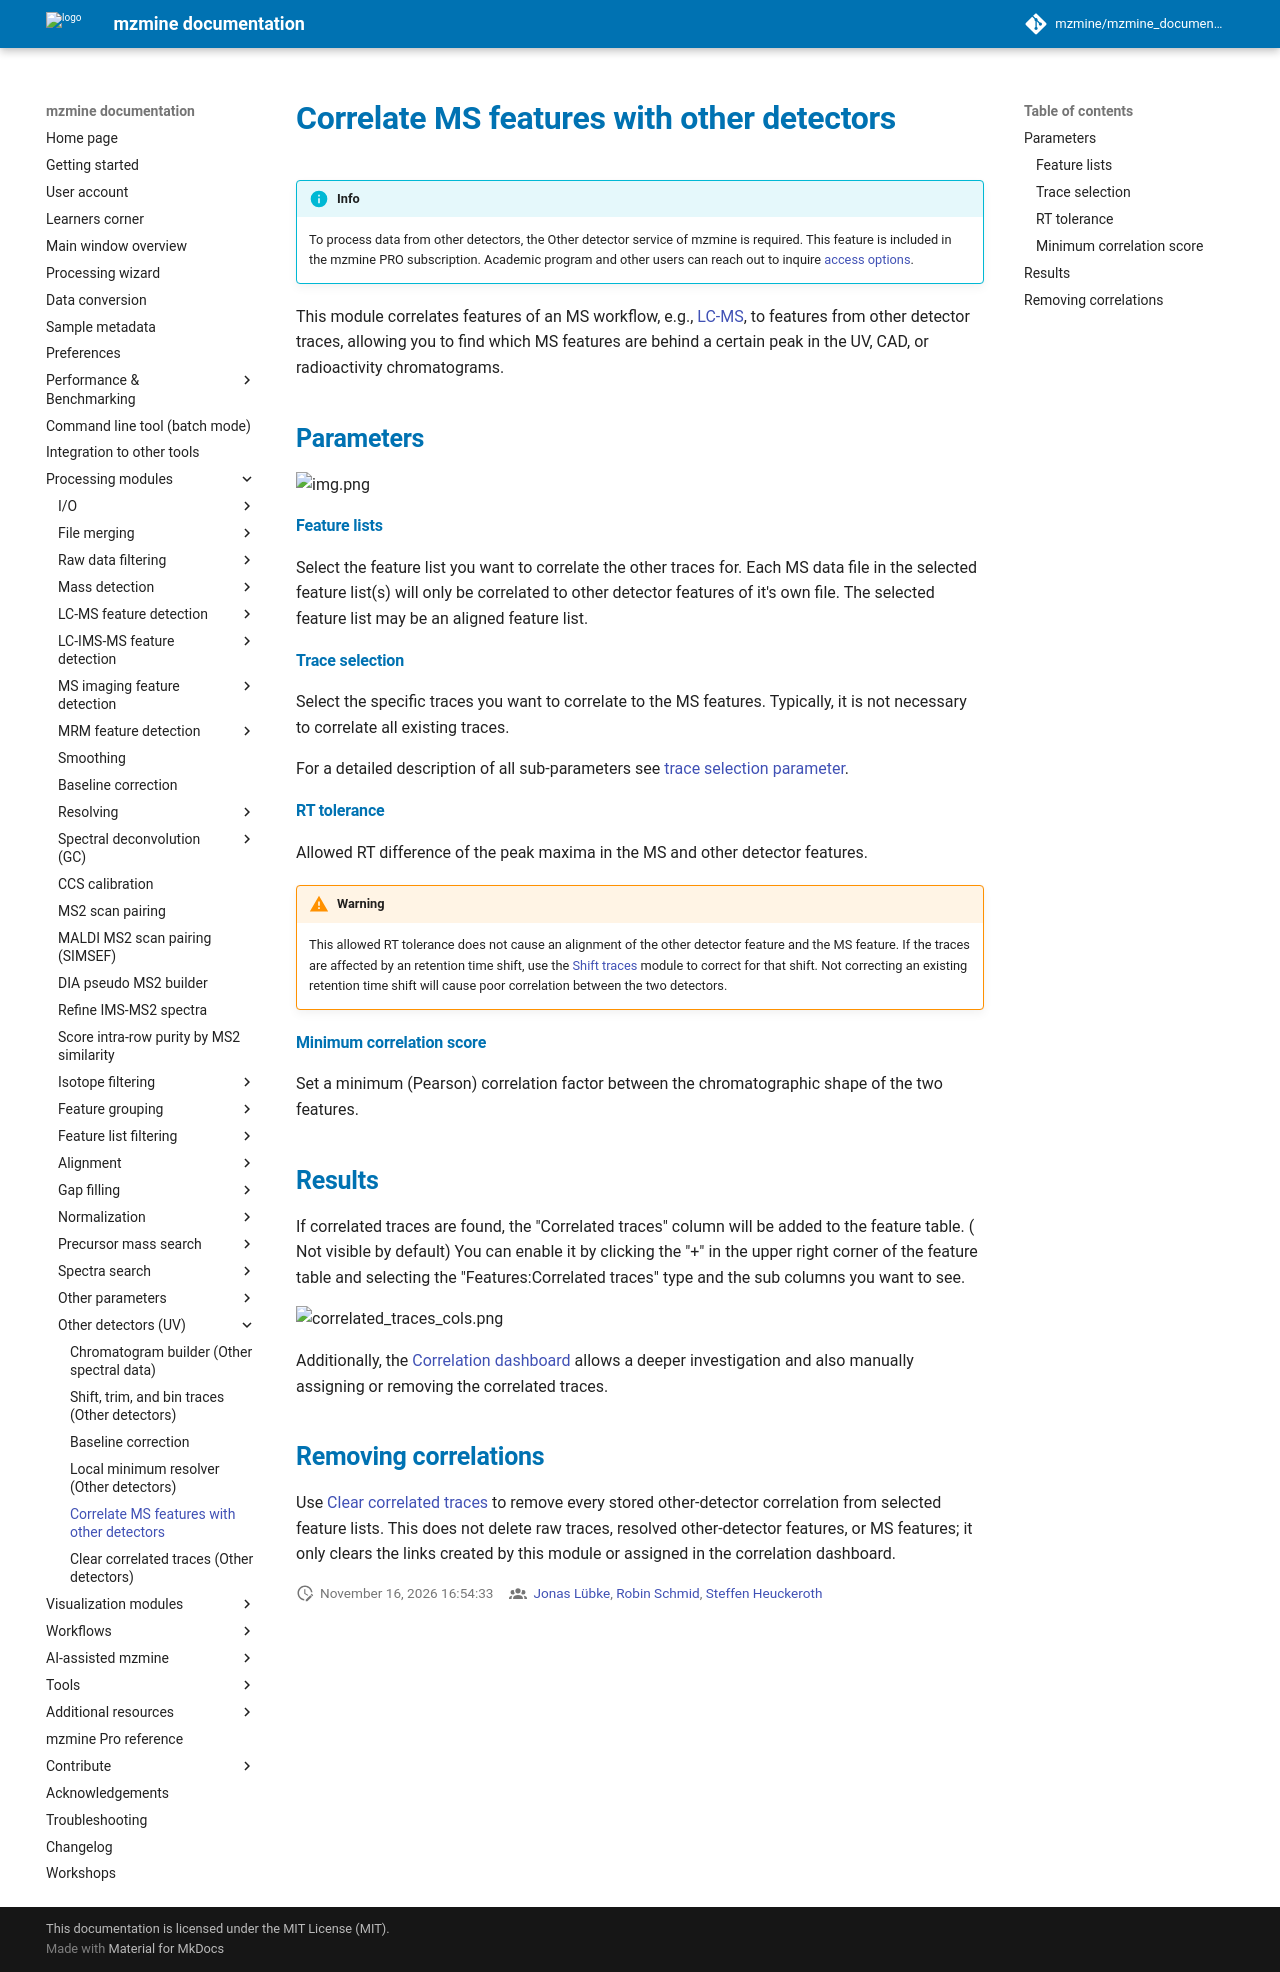

repository: mzmine/mzmine_documentation · page: latest/module_docs/uv/uv_ms_other_aligner/uv_ms_other_aligner.html · generator: mkdocs

# Correlate MS features with other detectors


!!! info
    To process data from other detectors, the Other detector service of mzmine is required. This feature
    is included in the mzmine PRO subscription. Academic program and other users can reach out to
    inquire [access options](https://mzio.io/contact).


This module correlates features of an MS workflow,
e.g., [LC-MS](../../../workflows/lcmsworkflow/lcms-workflow.md), to features from other detector
traces, allowing you to find which MS features are behind a certain peak in the UV, CAD, or
radioactivity chromatograms.

## Parameters

![img.png](parameters.png)

#### Feature lists

Select the feature list you want to correlate the other traces for. Each MS data file in the
selected feature list(s) will only be correlated to other detector features of it's own file. The
selected feature list may be an aligned feature list.

#### Trace selection

Select the specific traces you want to correlate to the MS features. Typically, it is not necessary
to correlate all existing traces.

For a detailed description of all sub-parameters
see [trace selection parameter](../otherdetector_glossary.md#trace-selection-parameter).

#### RT tolerance

Allowed RT difference of the peak maxima in the MS and other detector features.

!!! warning
    This allowed RT tolerance does not cause an alignment of the other detector feature and the MS
    feature. If the traces are affected by an retention time shift, use
    the [Shift traces](../uv_shift_trim_bin_traces/uv_shift_trim_bin_traces.md) module to correct for that shift. Not
    correcting an existing retention time shift will cause poor correlation between the two detectors.

#### Minimum correlation score

Set a minimum (Pearson) correlation factor between the chromatographic shape of the two features.

## Results

If correlated traces are found, the "Correlated traces" column will be added to the feature table. (
Not visible by default) You can enable it by clicking the "+" in the upper right corner of the
feature table and selecting the "Features:Correlated traces" type and the sub columns you want to
see.

![correlated_traces_cols.png](correlated_traces_cols.png)

Additionally, the [Correlation dashboard](../uv_correlation_dashboard/uv_correlation_dashboard.md)
allows a deeper investigation and also manually assigning or removing the correlated traces.

## Removing correlations

Use [Clear correlated traces](../uv_clear_correlated_traces/uv_clear_correlated_traces.md)
to remove every stored other-detector correlation from selected feature lists. This does not delete
raw traces, resolved other-detector features, or MS features; it only clears the links created by
this module or assigned in the correlation dashboard.
